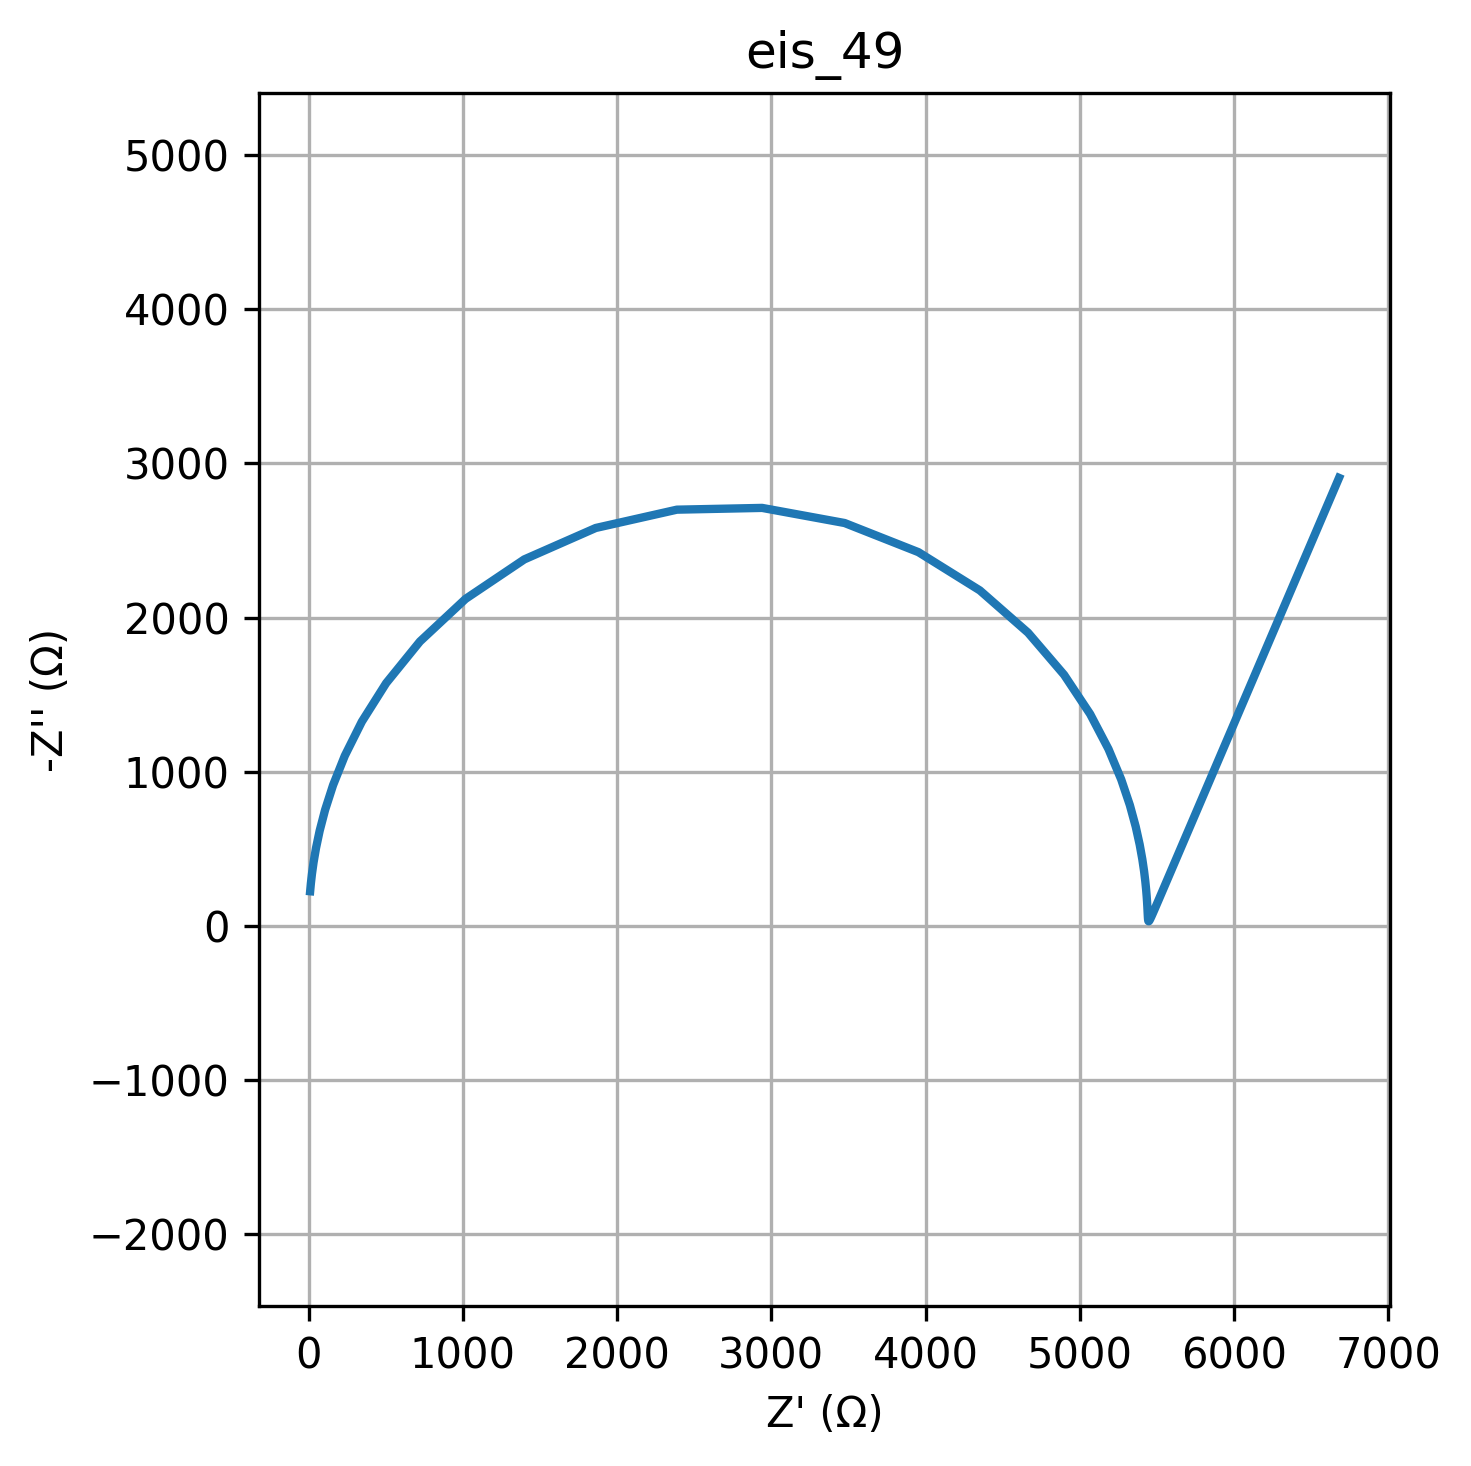

The data file committed next to this chart (first rows):
freq, Z_real, Z_imag
0.01, 6681, -2906
0.01226, 6507, -2497
0.01504, 6357, -2146
0.01844, 6228, -1844
0.02262, 6117, -1585
0.02774, 6022, -1362
0.03401, 5940, -1170
0.04171, 5869, -1006
0.05115, 5809, -864.3
0.06273, 5757, -742.8
0.07693, 5712, -638.4
0.09434, 5674, -548.6
0.1157, 5641, -471.5
0.1419, 5613, -405.2
0.174, 5588, -348.3
0.2134, 5567, -299.4
0.2617, 5549, -257.4
0.3209, 5534, -221.3
0.3935, 5521, -190.4
0.4826, 5509, -163.8
0.5918, 5499, -141
0.7257, 5491, -121.4
0.89, 5484, -104.7
1.091, 5478, -90.4
1.338, 5472, -78.22
1.641, 5468, -67.86
2.013, 5464, -59.11
2.468, 5460, -51.76
3.027, 5457, -45.67
3.712, 5455, -40.71
4.552, 5453, -36.77
5.583, 5451, -33.79
6.846, 5449, -31.73
8.396, 5448, -30.56
10.3, 5447, -30.3
12.63, 5446, -31
15.48, 5445, -32.72
18.99, 5444, -35.57
23.29, 5443, -39.71
28.56, 5443, -45.34
35.02, 5442, -52.71
42.94, 5441, -62.16
52.66, 5441, -74.09
64.58, 5440, -89.02
79.2, 5439, -107.6
97.13, 5438, -130.6
119.1, 5436, -158.9
146.1, 5434, -193.8
179.1, 5430, -236.6
219.7, 5425, -289.2
269.4, 5417, -353.5
330.4, 5406, -432.1
405.1, 5389, -527.7
496.8, 5363, -643.7
609.3, 5325, -783.4
747.2, 5269, -950.3
916.3, 5186, -1147
1124, 5067, -1374
1378, 4898, -1629
1690, 4665, -1902
... 20 more rows
